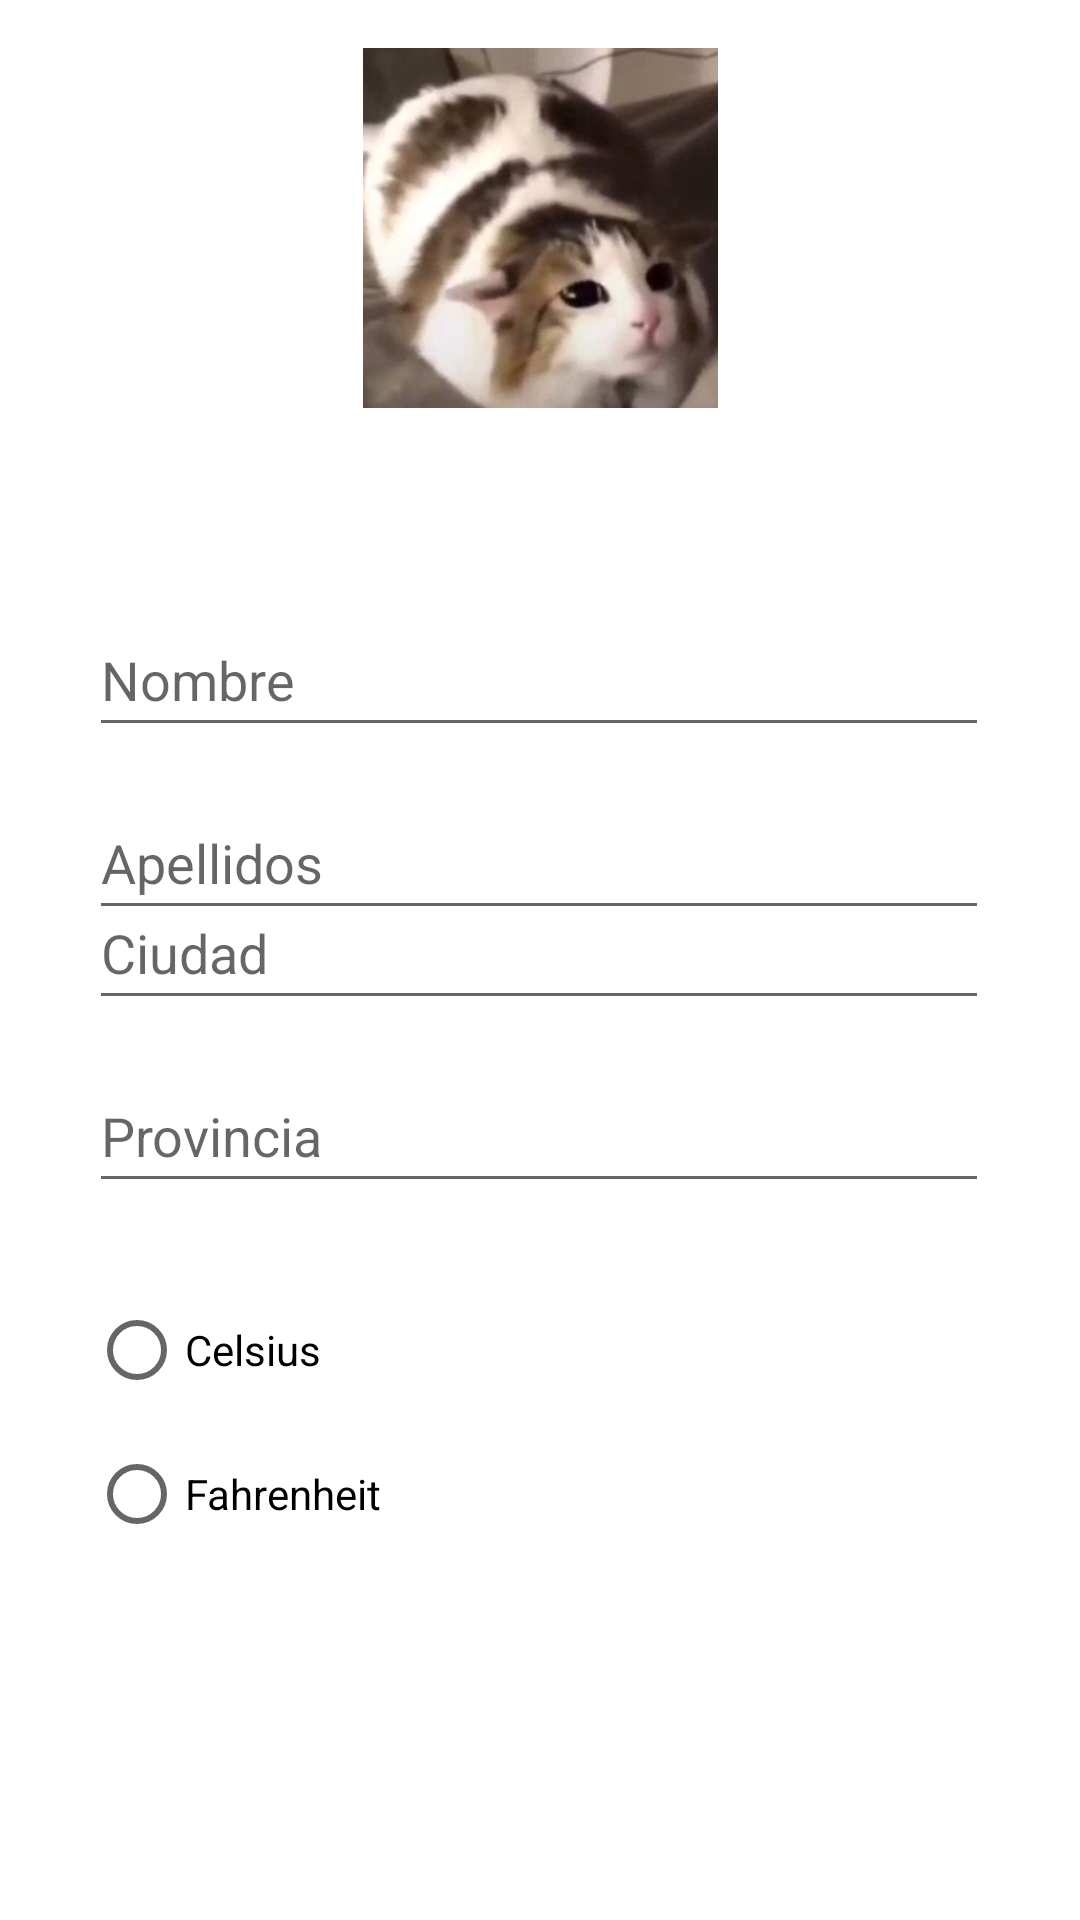

Here is an Android app screen rendered from its layout file. Give the layout XML and the strings, colors and styles it references.
<!-- AndroidManifest.xml: application theme Theme.RecyclerViewVolley -->
<!-- res/layout/fragment_medidor.xml -->
<?xml version="1.0" encoding="utf-8"?>
<androidx.constraintlayout.widget.ConstraintLayout xmlns:android="http://schemas.android.com/apk/res/android"
    xmlns:app="http://schemas.android.com/apk/res-auto"
    xmlns:tools="http://schemas.android.com/tools"
    android:layout_width="match_parent"
    android:theme="@style/Theme.InteriorApp"
    android:layout_height="match_parent">

    <TextView
        android:id="@+id/textView"
        android:layout_width="wrap_content"
        android:layout_height="wrap_content"
        android:layout_marginStart="55dp"
        android:layout_marginTop="156dp"
        android:layout_marginEnd="196dp"
        android:layout_marginBottom="556dp"
        android:text="Medición de Temperatura"
        app:layout_constraintBottom_toBottomOf="parent"
        app:layout_constraintEnd_toEndOf="parent"
        app:layout_constraintStart_toStartOf="parent"
        app:layout_constraintTop_toTopOf="parent" />

    <EditText
        android:id="@+id/txtNombre"
        android:layout_width="300dp"
        android:layout_height="48dp"
        android:layout_marginStart="55dp"
        android:layout_marginTop="201dp"
        android:layout_marginEnd="56dp"
        android:ems="10"
        android:hint="Nombre"
        android:inputType="textPersonName"
        app:layout_constraintEnd_toEndOf="parent"
        app:layout_constraintStart_toStartOf="parent"
        app:layout_constraintTop_toTopOf="parent" />

    <EditText
        android:id="@+id/txtApellidos"
        android:layout_width="300dp"
        android:layout_height="wrap_content"
        android:layout_marginStart="55dp"
        android:layout_marginTop="262dp"
        android:layout_marginEnd="56dp"
        android:ems="10"
        android:hint="Apellidos"
        android:inputType="textPersonName"
        android:minHeight="48dp"
        app:layout_constraintEnd_toEndOf="parent"
        app:layout_constraintStart_toStartOf="parent"
        app:layout_constraintTop_toTopOf="parent" />

    <EditText
        android:id="@+id/txtTemperatura"
        android:layout_width="300dp"
        android:layout_height="wrap_content"
        android:layout_marginStart="55dp"
        android:layout_marginTop="322dp"
        android:layout_marginEnd="56dp"
        android:layout_marginBottom="365dp"
        android:ems="10"
        android:hint="Temperatura"
        android:inputType="number"
        android:minHeight="48dp"
        app:layout_constraintBottom_toBottomOf="parent"
        app:layout_constraintEnd_toEndOf="parent"
        app:layout_constraintStart_toStartOf="parent"
        app:layout_constraintTop_toTopOf="parent" />

    <EditText
        android:id="@+id/txtCiudad"
        android:layout_width="300dp"
        android:layout_height="48dp"
        android:layout_marginStart="55dp"
        android:layout_marginEnd="56dp"
        android:layout_marginBottom="300dp"
        android:ems="10"
        android:hint="Ciudad"
        android:inputType="textPersonName"
        app:layout_constraintBottom_toBottomOf="parent"
        app:layout_constraintEnd_toEndOf="parent"
        app:layout_constraintStart_toStartOf="parent" />

    <EditText
        android:id="@+id/txtProvincia"
        android:layout_width="300dp"
        android:layout_height="48dp"
        android:layout_marginStart="55dp"
        android:layout_marginEnd="56dp"
        android:layout_marginBottom="239dp"
        android:ems="10"
        android:hint="Provincia"
        android:inputType="textPersonName"
        app:layout_constraintBottom_toBottomOf="parent"
        app:layout_constraintEnd_toEndOf="parent"
        app:layout_constraintStart_toStartOf="parent" />

    <RadioGroup
        android:id="@+id/radioGrupo"
        android:layout_width="150dp"
        android:layout_height="wrap_content"
        android:layout_marginStart="55dp"
        android:layout_marginEnd="206dp"
        android:layout_marginBottom="118dp"
        app:layout_constraintBottom_toBottomOf="parent"
        app:layout_constraintEnd_toEndOf="parent"
        app:layout_constraintStart_toStartOf="parent">

        <RadioButton
            android:id="@+id/rbCelsius"
            android:layout_width="match_parent"
            android:layout_height="wrap_content"
            android:text="Celsius" />

        <RadioButton
            android:id="@+id/rbFahre"
            android:layout_width="match_parent"
            android:layout_height="wrap_content"
            android:text="Fahrenheit" />
    </RadioGroup>

    <Button
        android:id="@+id/btnFinalizar"
        android:layout_width="wrap_content"
        android:layout_height="wrap_content"
        android:layout_marginStart="156dp"
        android:layout_marginTop="640dp"
        android:layout_marginEnd="161dp"
        android:layout_marginBottom="43dp"
        android:text="Finalizar"
        app:layout_constraintBottom_toBottomOf="parent"
        app:layout_constraintEnd_toEndOf="parent"
        app:layout_constraintStart_toStartOf="parent"
        app:layout_constraintTop_toTopOf="parent" />

    <ImageView
        android:id="@+id/imageView4"
        android:layout_width="129dp"
        android:layout_height="120dp"
        android:layout_marginStart="141dp"
        android:layout_marginTop="16dp"
        android:layout_marginEnd="141dp"
        app:layout_constraintEnd_toEndOf="parent"
        app:layout_constraintStart_toStartOf="parent"
        app:layout_constraintTop_toTopOf="parent"
        app:srcCompat="@drawable/gatinho" />

</androidx.constraintlayout.widget.ConstraintLayout>
<!-- resources referenced by this layout -->
<resources>
  <!-- drawable gatinho: png bitmap (drawable, 238762 bytes) -->
  <style name="Theme.InteriorApp" parent="Theme.MaterialComponents.DayNight.NoActionBar">
          
          <item name="colorPrimary">@color/purple_500</item>
          <item name="colorPrimaryVariant">@color/purple_700</item>
          <item name="colorOnPrimary">@color/white</item>
          
          <item name="colorSecondary">@color/teal_200</item>
          <item name="colorSecondaryVariant">@color/teal_700</item>
          <item name="colorOnSecondary">@color/black</item>
          
          <item name="android:statusBarColor">?attr/colorPrimaryVariant</item>
          
      </style>
  <style name="Theme.RecyclerViewVolley" parent="Theme.MaterialComponents.DayNight.DarkActionBar">
          
          <item name="colorPrimary">@color/purple_500</item>
          <item name="colorPrimaryVariant">@color/purple_700</item>
          <item name="colorOnPrimary">@color/white</item>
          
          <item name="colorSecondary">@color/teal_200</item>
          <item name="colorSecondaryVariant">@color/teal_700</item>
          <item name="colorOnSecondary">@color/black</item>
          
          <item name="android:statusBarColor">?attr/colorPrimaryVariant</item>
          
      </style>
  <!-- not gathered from this repository: default colours our renderer supplied (Android Studio template values) -->
  <color name="purple_500">#FF6200EE</color>
  <color name="purple_700">#FF3700B3</color>
  <color name="teal_200">#FF03DAC5</color>
  <color name="teal_700">#FF018786</color>
  <color name="black">#FF000000</color>
  <color name="white">#FFFFFFFF</color>
</resources>
